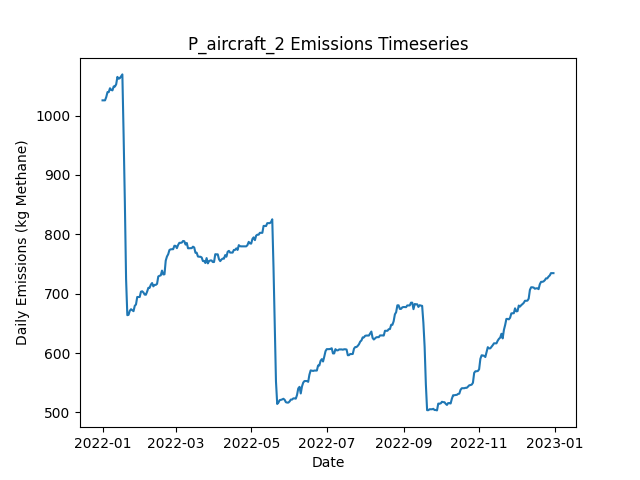

Data behind this chart, as committed beside it:
Date, Daily Emissions (Kg Methane), Daily Mitigable Emissions (Kg Methane), Daily Non-Mitigable Emissions (Kg Methan…, Daily Cost ($), Active Leaks, New Leaks, Leaks Repaired, Leaks Naturally Repaired, Leaks Tagged, Daily Repair Cost ($), Daily Natural Repair Cost ($), aircraft Deployment Cost ($), aircraft Sites flagged for Follow-Up, aircraft Leaks tagged for repair, aircraft Sites Visited, aircraft Travel Time (Minutes), aircraft Survey Time (Minutes), OGI_FU Deployment Cost ($), OGI_FU Sites flagged for Follow-Up, OGI_FU Leaks tagged for repair, OGI_FU Sites Visited, OGI_FU Travel Time (Minutes), OGI_FU Survey Time (Minutes)
2022-01-01, 1026, 729.8, 295.8, 250, 367, 369, 0, 1, 0.00000, 0.00000, 200, 250, 0, , 10, 20, 10, 0.00000, , 0, 0, 0, 0
2022-01-02, 1026, 729.8, 295.8, 0.00000, 367, 0, 0, 0, 0.00000, 0.00000, 0.00000, 0.00000, 0, , 0, 0, 0, 0.00000, , 0, 0, 0, 0
2022-01-03, 1026, 729.8, 295.8, 1000, 367, 1, 0, 1, 35, 0.00000, 200, 0.00000, 10, , 0, 0, 0, 1000, , 35, 3, 120, 360
2022-01-04, 1031, 735.8, 295.4, 1000, 367, 1, 0, 0, 44, 0.00000, 0.00000, 0.00000, 0, , 0, 0, 0, 1000, , 44, 3, 120, 360
2022-01-05, 1039, 735.8, 303.6, 1000, 368, 1, 0, 0, 41, 0.00000, 0.00000, 0.00000, 0, , 0, 0, 0, 1000, , 41, 3, 120, 360
2022-01-06, 1039, 735.8, 303.6, 500, 368, 1, 0, 1, 21, 0.00000, 200, 0.00000, 0, , 0, 0, 0, 500, , 21, 1, 30, 120
2022-01-07, 1046, 741.9, 304.1, 0.00000, 370, 2, 0, 0, 0.00000, 0.00000, 0.00000, 0.00000, 0, , 0, 0, 0, 0.00000, , 0, 0, 0, 0
2022-01-08, 1043, 739.2, 304.1, 0.00000, 369, 0, 0, 1, 0.00000, 0.00000, 200, 0.00000, 0, , 0, 0, 0, 0.00000, , 0, 0, 0, 0
2022-01-09, 1042, 738.3, 304.1, 0.00000, 369, 2, 0, 2, 0.00000, 0.00000, 400, 0.00000, 0, , 0, 0, 0, 0.00000, , 0, 0, 0, 0
2022-01-10, 1049, 745.7, 303.4, 0.00000, 371, 3, 0, 0, 0.00000, 0.00000, 0.00000, 0.00000, 0, , 0, 0, 0, 0.00000, , 0, 0, 0, 0
2022-01-11, 1049, 745.4, 303.4, 0.00000, 371, 1, 0, 1, 0.00000, 0.00000, 200, 0.00000, 0, , 0, 0, 0, 0.00000, , 0, 0, 0, 0
2022-01-12, 1053, 749.2, 303.4, 0.00000, 372, 2, 0, 1, 0.00000, 0.00000, 200, 0.00000, 0, , 0, 0, 0, 0.00000, , 0, 0, 0, 0
2022-01-13, 1065, 757.3, 307.8, 0.00000, 375, 4, 0, 1, 0.00000, 0.00000, 200, 0.00000, 0, , 0, 0, 0, 0.00000, , 0, 0, 0, 0
2022-01-14, 1062, 754.6, 307.4, 0.00000, 373, 0, 0, 1, 0.00000, 0.00000, 200, 0.00000, 0, , 0, 0, 0, 0.00000, , 0, 0, 0, 0
2022-01-15, 1063, 754.6, 308.4, 0.00000, 372, 1, 0, 0, 0.00000, 0.00000, 0.00000, 0.00000, 0, , 0, 0, 0, 0.00000, , 0, 0, 0, 0
2022-01-16, 1066, 757.3, 308.9, 0.00000, 374, 2, 0, 0, 0.00000, 0.00000, 0.00000, 0.00000, 0, , 0, 0, 0, 0.00000, , 0, 0, 0, 0
2022-01-17, 1069, 760, 309.3, 0.00000, 376, 2, 0, 0, 0.00000, 0.00000, 0.00000, 0.00000, 0, , 0, 0, 0, 0.00000, , 0, 0, 0, 0
2022-01-18, 967.6, 658.7, 308.9, 5400, 348, 0, 27, 0, 0.00000, 5400, 0.00000, 0.00000, 0, , 0, 0, 0, 0.00000, , 0, 0, 0, 0
2022-01-19, 855.3, 548.3, 306.9, 7000, 312, 0, 35, 0, 0.00000, 7000, 0.00000, 0.00000, 0, , 0, 0, 0, 0.00000, , 0, 0, 0, 0
2022-01-20, 724.5, 417.6, 306.9, 6600, 281, 2, 33, 0, 0.00000, 6600, 0.00000, 0.00000, 0, , 0, 0, 0, 0.00000, , 0, 0, 0, 0
2022-01-21, 663.8, 356.8, 306.9, 3800, 262, 0, 19, 0, 0.00000, 3800, 0.00000, 0.00000, 0, , 0, 0, 0, 0.00000, , 0, 0, 0, 0
2022-01-22, 664.4, 357.1, 307.4, 0.00000, 264, 2, 0, 0, 0.00000, 0.00000, 0.00000, 0.00000, 0, , 0, 0, 0, 0.00000, , 0, 0, 0, 0
2022-01-23, 671.2, 357.1, 314.1, 0.00000, 265, 2, 0, 0, 0.00000, 0.00000, 0.00000, 0.00000, 0, , 0, 0, 0, 0.00000, , 0, 0, 0, 0
2022-01-24, 673.8, 359.8, 314.1, 0.00000, 266, 1, 0, 0, 0.00000, 0.00000, 0.00000, 0.00000, 0, , 0, 0, 0, 0.00000, , 0, 0, 0, 0
2022-01-25, 672.1, 360, 312.1, 0.00000, 266, 1, 0, 0, 0.00000, 0.00000, 0.00000, 0.00000, 0, , 0, 0, 0, 0.00000, , 0, 0, 0, 0
2022-01-26, 670.5, 358.9, 311.7, 0.00000, 264, 1, 0, 2, 0.00000, 0.00000, 400, 0.00000, 0, , 0, 0, 0, 0.00000, , 0, 0, 0, 0
2022-01-27, 679.5, 367.6, 311.9, 0.00000, 267, 3, 0, 0, 0.00000, 0.00000, 0.00000, 0.00000, 0, , 0, 0, 0, 0.00000, , 0, 0, 0, 0
2022-01-28, 681.9, 367.6, 314.3, 0.00000, 269, 2, 0, 0, 0.00000, 0.00000, 0.00000, 0.00000, 0, , 0, 0, 0, 0.00000, , 0, 0, 0, 0
2022-01-29, 694.4, 380.1, 314.3, 0.00000, 273, 4, 0, 0, 0.00000, 0.00000, 0.00000, 0.00000, 0, , 0, 0, 0, 0.00000, , 0, 0, 0, 0
2022-01-30, 694.4, 380.1, 314.3, 0.00000, 273, 0, 0, 0, 0.00000, 0.00000, 0.00000, 0.00000, 0, , 0, 0, 0, 0.00000, , 0, 0, 0, 0
2022-01-31, 694.4, 380.1, 314.3, 0.00000, 273, 0, 0, 0, 0.00000, 0.00000, 0.00000, 0.00000, 0, , 0, 0, 0, 0.00000, , 0, 0, 0, 0
2022-02-01, 703.3, 380.1, 323.3, 0.00000, 274, 1, 0, 0, 0.00000, 0.00000, 0.00000, 0.00000, 0, , 0, 0, 0, 0.00000, , 0, 0, 0, 0
2022-02-02, 704.1, 382.8, 321.3, 0.00000, 274, 1, 0, 0, 0.00000, 0.00000, 0.00000, 0.00000, 0, , 0, 0, 0, 0.00000, , 0, 0, 0, 0
2022-02-03, 702, 380.1, 322, 0.00000, 274, 1, 0, 1, 0.00000, 0.00000, 200, 0.00000, 0, , 0, 0, 0, 0.00000, , 0, 0, 0, 0
2022-02-04, 698.5, 377, 321.5, 0.00000, 274, 2, 0, 1, 0.00000, 0.00000, 200, 0.00000, 0, , 0, 0, 0, 0.00000, , 0, 0, 0, 0
2022-02-05, 698.2, 376.7, 321.5, 0.00000, 273, 0, 0, 1, 0.00000, 0.00000, 200, 0.00000, 0, , 0, 0, 0, 0.00000, , 0, 0, 0, 0
2022-02-06, 703.6, 382.1, 321.5, 0.00000, 275, 2, 0, 0, 0.00000, 0.00000, 0.00000, 0.00000, 0, , 0, 0, 0, 0.00000, , 0, 0, 0, 0
2022-02-07, 709.9, 388.4, 321.5, 0.00000, 277, 4, 0, 0, 0.00000, 0.00000, 0.00000, 0.00000, 0, , 0, 0, 0, 0.00000, , 0, 0, 0, 0
2022-02-08, 709.9, 388.4, 321.5, 0.00000, 277, 0, 0, 0, 0.00000, 0.00000, 0.00000, 0.00000, 0, , 0, 0, 0, 0.00000, , 0, 0, 0, 0
2022-02-09, 715.2, 393.7, 321.5, 0.00000, 279, 2, 0, 0, 0.00000, 0.00000, 0.00000, 0.00000, 0, , 0, 0, 0, 0.00000, , 0, 0, 0, 0
2022-02-10, 717.9, 396.4, 321.5, 0.00000, 280, 1, 0, 0, 0.00000, 0.00000, 0.00000, 0.00000, 0, , 0, 0, 0, 0.00000, , 0, 0, 0, 0
2022-02-11, 712.3, 390.8, 321.5, 0.00000, 280, 1, 0, 1, 0.00000, 0.00000, 200, 0.00000, 0, , 0, 0, 0, 0.00000, , 0, 0, 0, 0
2022-02-12, 714.8, 395.3, 319.5, 0.00000, 280, 2, 0, 1, 0.00000, 0.00000, 200, 0.00000, 0, , 0, 0, 0, 0.00000, , 0, 0, 0, 0
2022-02-13, 714.8, 395.3, 319.5, 0.00000, 280, 0, 0, 0, 0.00000, 0.00000, 0.00000, 0.00000, 0, , 0, 0, 0, 0.00000, , 0, 0, 0, 0
2022-02-14, 716.6, 395.1, 321.5, 0.00000, 280, 1, 0, 1, 0.00000, 0.00000, 200, 0.00000, 0, , 0, 0, 0, 0.00000, , 0, 0, 0, 0
2022-02-15, 729, 406, 323, 0.00000, 282, 3, 0, 0, 0.00000, 0.00000, 0.00000, 0.00000, 0, , 0, 0, 0, 0.00000, , 0, 0, 0, 0
2022-02-16, 730.2, 407.8, 322.4, 0.00000, 283, 2, 0, 0, 0.00000, 0.00000, 0.00000, 0.00000, 0, , 0, 0, 0, 0.00000, , 0, 0, 0, 0
2022-02-17, 730.8, 408.5, 322.4, 0.00000, 285, 2, 0, 0, 0.00000, 0.00000, 0.00000, 0.00000, 0, , 0, 0, 0, 0.00000, , 0, 0, 0, 0
2022-02-18, 738.9, 408.2, 330.6, 0.00000, 285, 1, 0, 1, 0.00000, 0.00000, 200, 0.00000, 0, , 0, 0, 0, 0.00000, , 0, 0, 0, 0
2022-02-19, 732.4, 409.6, 322.8, 0.00000, 285, 2, 0, 1, 0.00000, 0.00000, 200, 0.00000, 0, , 0, 0, 0, 0.00000, , 0, 0, 0, 0
2022-02-20, 732.6, 401.5, 331.1, 0.00000, 283, 1, 0, 3, 0.00000, 0.00000, 600, 0.00000, 0, , 0, 0, 0, 0.00000, , 0, 0, 0, 0
2022-02-21, 755.6, 407.3, 348.3, 0.00000, 286, 4, 0, 1, 0.00000, 0.00000, 200, 0.00000, 0, , 0, 0, 0, 0.00000, , 0, 0, 0, 0
2022-02-22, 762.6, 415.4, 347.2, 0.00000, 289, 5, 0, 0, 0.00000, 0.00000, 0.00000, 0.00000, 0, , 0, 0, 0, 0.00000, , 0, 0, 0, 0
2022-02-23, 766.4, 418.3, 348.1, 0.00000, 293, 4, 0, 0, 0.00000, 0.00000, 0.00000, 0.00000, 0, , 0, 0, 0, 0.00000, , 0, 0, 0, 0
2022-02-24, 773.5, 425.4, 348.1, 0.00000, 295, 2, 0, 0, 0.00000, 0.00000, 0.00000, 0.00000, 0, , 0, 0, 0, 0.00000, , 0, 0, 0, 0
2022-02-25, 774.7, 426.6, 348.1, 0.00000, 295, 2, 0, 2, 0.00000, 0.00000, 400, 0.00000, 0, , 0, 0, 0, 0.00000, , 0, 0, 0, 0
2022-02-26, 774.9, 426.8, 348.1, 0.00000, 296, 1, 0, 0, 0.00000, 0.00000, 0.00000, 0.00000, 0, , 0, 0, 0, 0.00000, , 0, 0, 0, 0
2022-02-27, 774.9, 426.8, 348.1, 0.00000, 296, 0, 0, 0, 0.00000, 0.00000, 0.00000, 0.00000, 0, , 0, 0, 0, 0.00000, , 0, 0, 0, 0
2022-02-28, 780.7, 432.6, 348.1, 0.00000, 299, 3, 0, 0, 0.00000, 0.00000, 0.00000, 0.00000, 0, , 0, 0, 0, 0.00000, , 0, 0, 0, 0
2022-03-01, 780.5, 432.4, 348.1, 0.00000, 298, 0, 0, 1, 0.00000, 0.00000, 200, 0.00000, 0, , 0, 0, 0, 0.00000, , 0, 0, 0, 0
... 305 more rows
